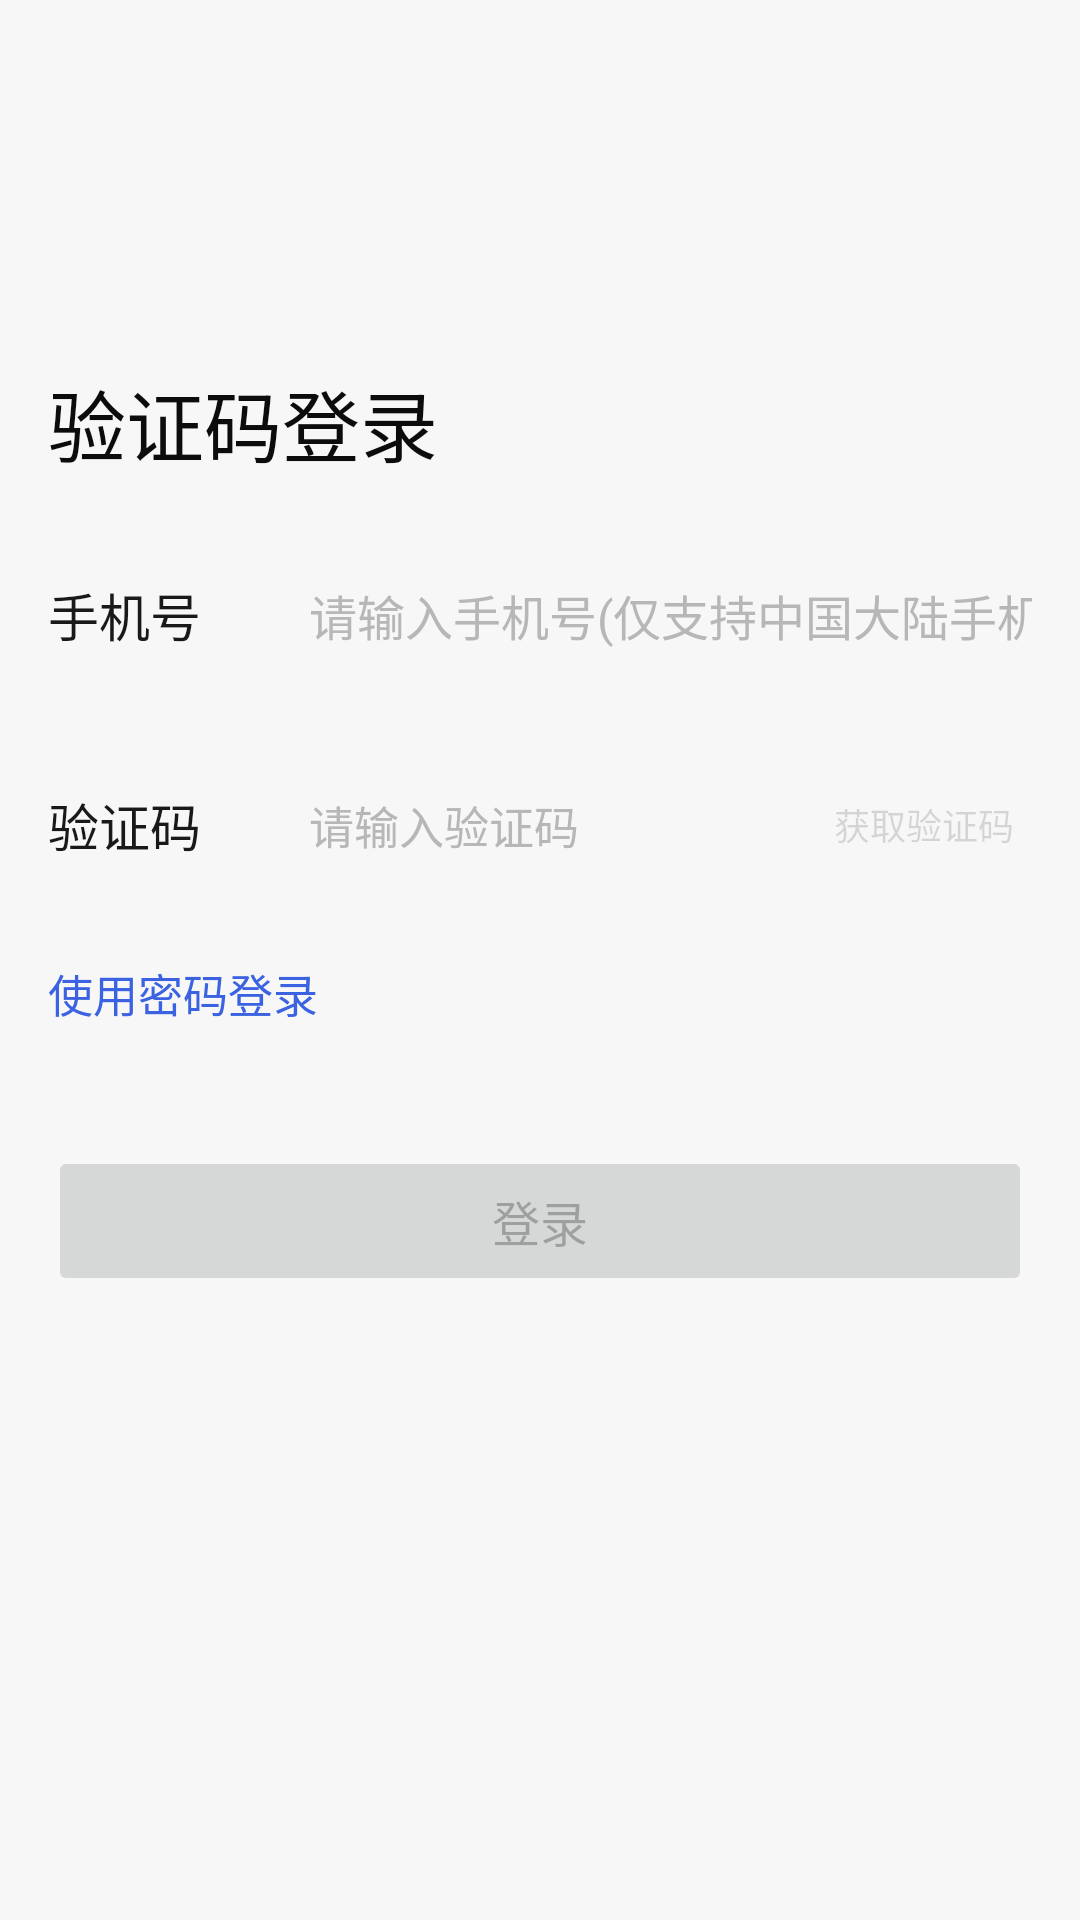

Write the Android layout XML for this screen, with the resource values it uses.
<!-- AndroidManifest.xml: application theme Theme.Demo -->
<!-- res/layout/activity_smslogin.xml -->
<?xml version="1.0" encoding="utf-8"?>
<androidx.constraintlayout.widget.ConstraintLayout xmlns:android="http://schemas.android.com/apk/res/android"
    xmlns:app="http://schemas.android.com/apk/res-auto"
    xmlns:tools="http://schemas.android.com/tools"
    android:id="@+id/main"
    android:layout_width="match_parent"
    android:layout_height="match_parent"
    tools:context=".activity.SMSLoginActivity">

    <LinearLayout
        android:layout_width="match_parent"
        android:layout_height="match_parent"
        android:background="@color/gray14"
        android:orientation="vertical">

        <LinearLayout
            android:layout_width="match_parent"
            android:layout_height="wrap_content"
            android:orientation="vertical"
            android:paddingLeft="16dp"
            android:paddingRight="16dp">

            <TextView
                android:layout_width="wrap_content"
                android:layout_height="wrap_content"
                android:layout_marginTop="122dp"
                android:text="@string/sms_login_title"
                android:textColor="@color/black2"
                android:textSize="26sp" />

            <FrameLayout
                android:layout_width="match_parent"
                android:layout_height="wrap_content"
                android:layout_marginTop="20dp">

                <EditText
                    android:id="@+id/phoneNumberEditText"
                    android:layout_width="match_parent"
                    android:layout_height="50dp"
                    android:background="@null"
                    android:drawableBottom="@drawable/selector_edit_focus"
                    android:focusable="true"
                    android:focusableInTouchMode="true"
                    android:gravity="center_vertical"
                    android:hint="@string/login_phone_hint"
                    android:inputType="number"
                    android:maxLines="1"
                    android:paddingLeft="87dp"
                    android:textColor="@color/black"
                    android:textColorHint="@color/gray13"
                    android:textSize="16sp" />

                <TextView
                    android:layout_width="wrap_content"
                    android:layout_height="wrap_content"
                    android:layout_gravity="center_vertical"
                    android:text="@string/mobile_number"
                    android:textColor="@color/black3"
                    android:textSize="17sp" />

            </FrameLayout>

            <FrameLayout
                android:layout_width="match_parent"
                android:layout_height="50dp"
                android:layout_marginTop="20dp"
                android:orientation="horizontal">

                <EditText
                    android:id="@+id/authCodeEditText"
                    android:layout_width="match_parent"
                    android:layout_height="match_parent"
                    android:background="@null"
                    android:drawableBottom="@drawable/selector_edit_focus"
                    android:focusable="true"
                    android:focusableInTouchMode="true"
                    android:gravity="center_vertical"
                    android:hint="@string/verify_code_hint"
                    android:inputType="number"
                    android:maxLines="1"
                    android:paddingLeft="87dp"
                    android:textColor="@color/black"
                    android:textColorHint="@color/gray13"
                    android:textSize="15sp" />

                <TextView
                    android:layout_width="wrap_content"
                    android:layout_height="wrap_content"
                    android:layout_gravity="center_vertical"
                    android:text="@string/verify_code"
                    android:textColor="@color/black3"
                    android:textSize="17sp" />

                <TextView
                    android:id="@+id/requestAuthCodeButton"
                    android:layout_width="72dp"
                    android:layout_height="23dp"
                    android:layout_gravity="right|center_vertical"
                    android:enabled="false"
                    android:gravity="center"
                    android:text="@string/get_verify_code"
                    android:textSize="12sp" />
            </FrameLayout>

            <TextView
                android:id="@+id/passwordLoginTextView"
                android:layout_width="wrap_content"
                android:layout_height="wrap_content"
                android:layout_marginTop="20dp"
                android:text="@string/login_use_password"
                android:textColor="@color/colorPrimary"
                android:textSize="15sp" />

            <Button
                android:id="@+id/loginButton"
                android:layout_width="match_parent"
                android:layout_height="50dp"
                android:layout_marginTop="40dp"
                android:enabled="false"
                android:text="@string/login_button"
                android:textSize="16sp" />

        </LinearLayout>

    </LinearLayout>

</androidx.constraintlayout.widget.ConstraintLayout>
<!-- resources referenced by this layout -->
<resources>
  <color name="black">#000000</color>
  <color name="black2">#0C0C0C</color>
  <color name="black3">#191919</color>
  <color name="colorPrimary">#3B62E0</color>
  <color name="gray13">#B7B7B7</color>
  <color name="gray14">#F7F7F7</color>
  <string name="get_verify_code">获取验证码</string>
  <string name="login_button">登录</string>
  <string name="login_phone_hint">请输入手机号(仅支持中国大陆手机号)</string>
  <string name="login_use_password">使用密码登录</string>
  <string name="mobile_number">手机号</string>
  <string name="sms_login_title">验证码登录</string>
  <string name="verify_code">验证码</string>
  <string name="verify_code_hint">请输入验证码</string>
  <style name="Theme.Demo" parent="Theme.MaterialComponents.DayNight.DarkActionBar">
          
  
  
          <item name="colorOnPrimary">@color/white</item>
          
  
  
          <item name="colorOnSecondary">@color/black</item>
          
          <item name="android:statusBarColor">?attr/colorPrimaryVariant</item>
          
  
  
      </style>
  <color name="white">#ffffff</color>
</resources>
